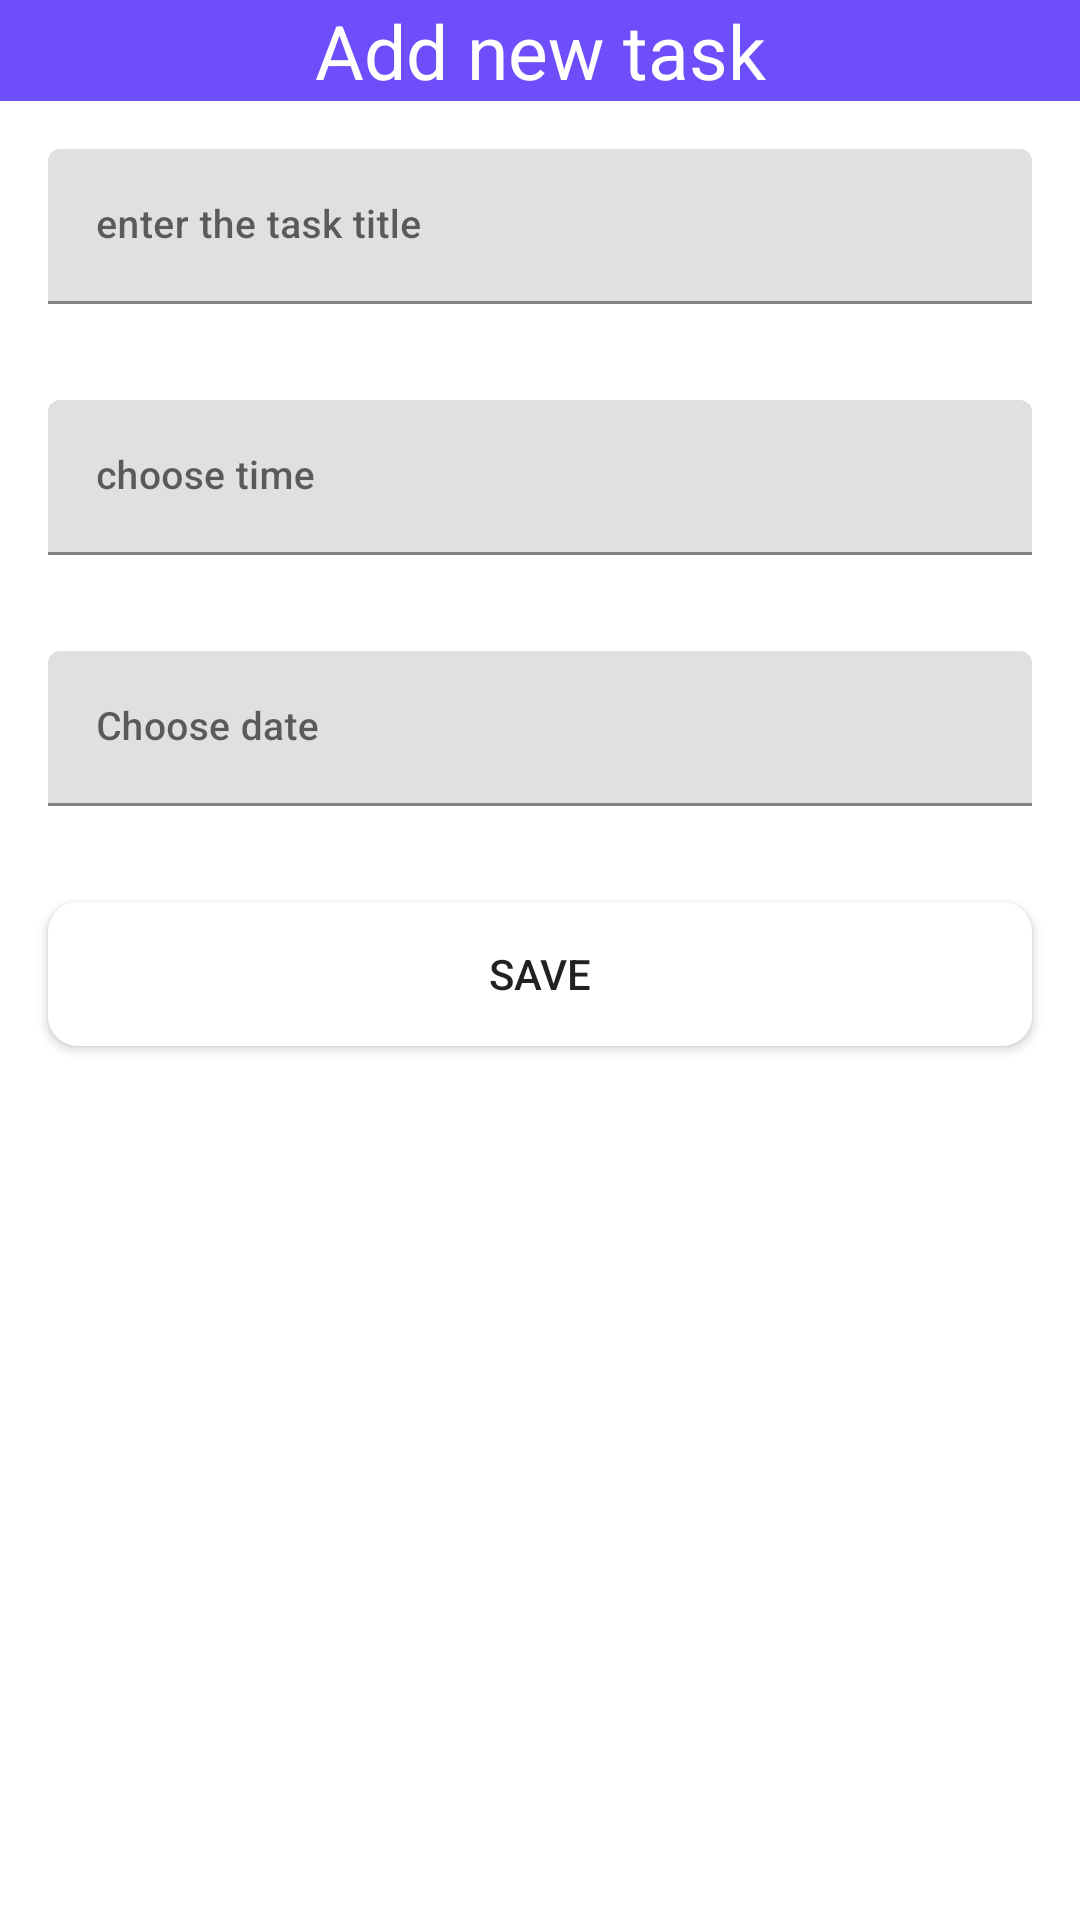

Produce the Android XML layout that renders to this screen, including the resource entries it uses.
<!-- AndroidManifest.xml: application theme Theme.Timepod -->
<!-- res/layout/activity_add_edit_task.xml -->
<?xml version="1.0" encoding="utf-8"?>
<androidx.constraintlayout.widget.ConstraintLayout xmlns:android="http://schemas.android.com/apk/res/android"
    xmlns:app="http://schemas.android.com/apk/res-auto"
    xmlns:tools="http://schemas.android.com/tools"
    android:layout_width="match_parent"
    android:layout_height="match_parent"
    tools:context=".AddEditTask">

    <LinearLayout
        android:layout_width="match_parent"
        android:layout_height="match_parent"
        android:orientation="vertical">

        <TextView
            android:id="@+id/toolbar_title"
            android:layout_width="match_parent"
            android:layout_height="wrap_content"
            android:layout_gravity="center"
            android:background="#6E4EFA"
            android:gravity="center"
            android:lineSpacingExtra="3dp"
            android:text="Add new task"
            android:textColor="@color/white"
            android:textSize="25sp"

            tools:ignore="MissingConstraints" />

        <com.google.android.material.textfield.TextInputLayout
            android:layout_width="match_parent"
            android:layout_height="wrap_content"
            android:layout_margin="16dp">

            <EditText
                android:layout_width="match_parent"
                android:layout_height="wrap_content"
                android:id="@+id/et_title"
                android:fontFamily="sans-serif-medium"
                android:textSize="13sp"
                android:hint="enter the task title"
                android:textColor="@color/black"/>
        </com.google.android.material.textfield.TextInputLayout>


        <com.google.android.material.textfield.TextInputLayout
            android:layout_width="match_parent"
            android:layout_height="wrap_content"
            android:layout_margin="16dp">

            <EditText
                android:layout_width="match_parent"
                android:layout_height="wrap_content"
                android:id="@+id/et_time"
                android:fontFamily="sans-serif-medium"
                android:textSize="13sp"
                android:hint="choose time"
                android:textColor="@color/black"/>
        </com.google.android.material.textfield.TextInputLayout>



        <com.google.android.material.textfield.TextInputLayout
            android:layout_width="match_parent"
            android:layout_height="wrap_content"
            android:layout_margin="16dp">

            <EditText
                android:layout_width="match_parent"
                android:layout_height="wrap_content"
                android:id="@+id/et_date"
                android:fontFamily="sans-serif-medium"
                android:textSize="13sp"
                android:hint="Choose date"
                android:textColor="@color/black"/>
        </com.google.android.material.textfield.TextInputLayout>

        <Button
            android:layout_width="match_parent"
            android:layout_height="wrap_content"
            android:text="Save"
            android:background="@drawable/roundbutton"
            android:layout_margin="16dp"
            android:id="@+id/btn_save"/>
    </LinearLayout>

</androidx.constraintlayout.widget.ConstraintLayout>
<!-- resources referenced by this layout -->
<resources>
  <color name="black">#252024</color>
  <color name="white">#FFFFFFFF</color>
  <!-- drawable roundbutton (drawable) -->
  <?xml version="1.0" encoding="utf-8"?>
  <selector xmlns:android="http://schemas.android.com/apk/res/android">
  
      <item android:state_pressed="true">
          <shape android:shape="rectangle">
              <corners android:radius="10dp"/>
              <solid android:color="@android:color/primary_text_dark"/>
          </shape>
      </item>
  
      <item>
          <shape android:shape="rectangle">
              <corners android:radius="10dp"/>
              <solid android:color="@color/white"/>
          </shape>
      </item>
  
  
  
  
  </selector>
  <style name="Theme.Timepod" parent="Theme.MaterialComponents.DayNight.DarkActionBar">
          
          <item name="colorPrimary">@color/purple_500</item>
          <item name="colorPrimaryVariant">@color/purple_700</item>
          <item name="colorOnPrimary">@color/white</item>
          
          <item name="colorSecondary">@color/teal_200</item>
          <item name="colorSecondaryVariant">@color/teal_700</item>
          <item name="colorOnSecondary">@color/black</item>
          
          <item name="android:statusBarColor" tools:targetApi="l">?attr/colorPrimaryVariant</item>
          
      </style>
  <color name="purple_500">#FF6200EE</color>
  <color name="purple_700">#FF3700B3</color>
  <color name="teal_200">#FF03DAC5</color>
  <color name="teal_700">#FF018786</color>
</resources>
